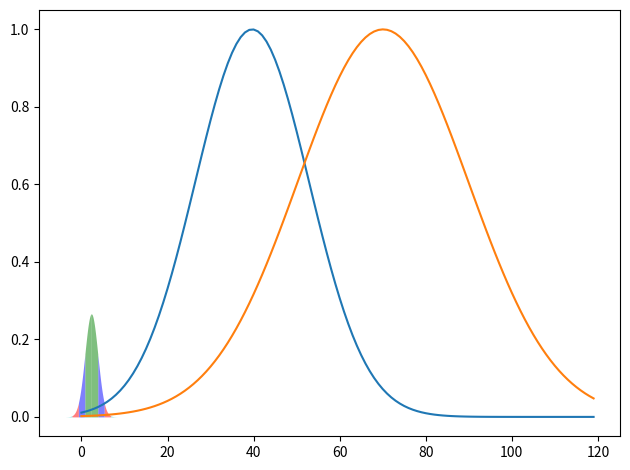

Write the Python code that produced this figure.
from matplotlib import pyplot as mp
import numpy as np
from scipy import stats

def gaussian(x, mu, sig):
    return np.exp(-np.power(x - mu, 2.) / (2 * np.power(sig, 2.)))

for mu, sig in [(0, 1), (2.3, 1.5)]:
    mp.plot(gaussian(np.linspace(-3, 6, 120), mu, sig))

x = np.linspace(mu - 5 * sig, mu + 5 * sig, 1000)
colors = ['c', 'r', 'b', 'g', ]
colors = colors + list(reversed(colors))

iq = stats.norm(mu, sig)
for i, color in zip(range(-4, 4), colors):
    low = mu + i * sig
    high = mu + (i + 1) * sig
    px = x[np.logical_and(x >= low, x <= high)]
    mp.fill_between(
        px,
        iq.pdf(px),
        color=color,
        alpha=0.5,
        linewidth=0,
    )

mp.tight_layout()    

mp.show()
